Run: headless pygame with SDL's dummy video driver; simulated clock (each Clock.tick advances the game by its frame time, no real sleeping); random seed 0; keys injected as events and as key.get_pressed() state; mouse plan: one left click at the window centre at the start of phase 2, then a move to the lower-right quarter at the start of phase 3.
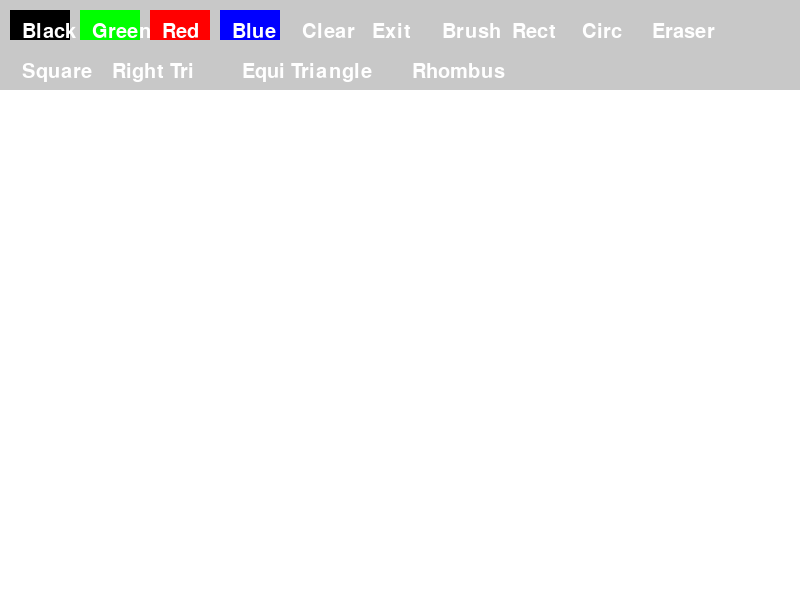
Frame 1 of 4 · flips 1–60 · no input
Frame 2 of 4 · flips 61–180 · clicked the window centre · tapped SPACE, RETURN · held RIGHT (→), D · screen unchanged from frame 1, image omitted
Frame 3 of 4 · flips 181–300 · moved the mouse to the lower-right quarter · held DOWN (↓), S · screen unchanged from frame 2, image omitted
Frame 4 of 4 · flips 301–420 · held LEFT (←), A, UP (↑), W · screen unchanged from frame 3, image omitted

The pygame program that drew these frames:

import pygame
import sys
import math

pygame.init()
width, height = 800, 600
screen = pygame.display.set_mode((width, height))
pygame.display.set_caption('Simple Paint')
white = (255, 255, 255)
black = (0, 0, 0)
green = (0, 255, 0)
red = (255, 0, 0)
blue = (0, 0, 255)
gray = (200, 200, 200)

class Button:
    def __init__(self, x, y, width, height, text, color, action):
        self.rect = pygame.Rect(x, y, width, height)
        self.text = text
        self.color = color
        self.action = action
    def draw(self, screen):
        pygame.draw.rect(screen, self.color, self.rect)
        font = pygame.font.Font(None, 30)
        text_surface = font.render(self.text, True, white)
        screen.blit(text_surface, (self.rect.x + 12, self.rect.y + 12))
    def check_action(self, event):
        if event.type == pygame.MOUSEBUTTONDOWN:
            if self.rect.collidepoint(event.pos):
                self.action()

def set_black():
    global brush_color, mode
    brush_color = black
    mode = "brush"
def set_green():
    global brush_color, mode
    brush_color = green
    mode = "brush"
def set_red():
    global brush_color, mode
    brush_color = red
    mode = "brush"
def set_blue():
    global brush_color, mode
    brush_color = blue
    mode = "brush"
def clear_screen():
    screen.fill(white)
def exit_app():
    pygame.quit()
    sys.exit()
def set_brush():
    global mode
    mode = "brush"
def set_rect():
    global mode
    mode = "rect"
def set_circle():
    global mode
    mode = "circle"
def set_eraser():
    global mode
    mode = "eraser"
def set_square():
    global mode
    mode = "square"
def set_right_triangle():
    global mode
    mode = "r_triangle"
def set_equilateral_triangle():
    global mode
    mode = "e_triangle"
def set_rhombus():
    global mode
    mode = "rhombus"

drawing = False
brush_color = black
mode = "brush"
start_pos = None

buttons = [
    Button(10, 10, 60, 30, 'Black', black, set_black),
    Button(80, 10, 60, 30, 'Green', green, set_green),
    Button(150, 10, 60, 30, 'Red', red, set_red),
    Button(220, 10, 60, 30, 'Blue', blue, set_blue),
    Button(290, 10, 60, 30, 'Clear', gray, clear_screen),
    Button(360, 10, 60, 30, 'Exit', gray, exit_app),
    Button(430, 10, 60, 30, 'Brush', gray, set_brush),
    Button(500, 10, 60, 30, 'Rect', gray, set_rect),
    Button(570, 10, 60, 30, 'Circ', gray, set_circle),
    Button(640, 10, 60, 30, 'Eraser', gray, set_eraser),
    Button(10, 50, 80, 30, 'Square', gray, set_square),
    Button(100, 50, 120, 30, 'Right Tri', gray, set_right_triangle),
    Button(230, 50, 160, 30, 'Equi Triangle', gray, set_equilateral_triangle),
    Button(400, 50, 100, 30, 'Rhombus', gray, set_rhombus)
]

clear_screen()

while True:
    for event in pygame.event.get():
        if event.type == pygame.QUIT:
            pygame.quit()
            sys.exit()
        if event.type == pygame.MOUSEBUTTONDOWN:
            if event.button == 1 and event.pos[1] > 90:
                if mode in ("rect", "circle", "square", "r_triangle", "e_triangle", "rhombus"):
                    start_pos = event.pos
                    drawing = True
                elif mode in ("brush", "eraser"):
                    drawing = True
        elif event.type == pygame.MOUSEBUTTONUP:
            if event.button == 1 and event.pos[1] > 90:
                if mode in ("rect", "circle", "square", "r_triangle", "e_triangle", "rhombus") and drawing and start_pos:
                    end_pos = event.pos
                    if mode == "rect":
                        x = min(start_pos[0], end_pos[0])
                        y = min(start_pos[1], end_pos[1])
                        w = abs(end_pos[0] - start_pos[0])
                        h = abs(end_pos[1] - start_pos[1])
                        pygame.draw.rect(screen, brush_color, (x, y, w, h))
                    elif mode == "circle":
                        dx = end_pos[0] - start_pos[0]
                        dy = end_pos[1] - start_pos[1]
                        radius = int(math.hypot(dx, dy))
                        pygame.draw.circle(screen, brush_color, start_pos, radius)
                    elif mode == "square":
                        dx = end_pos[0] - start_pos[0]
                        dy = end_pos[1] - start_pos[1]
                        side = min(abs(dx), abs(dy))
                        x = start_pos[0] if dx >= 0 else start_pos[0] - side
                        y = start_pos[1] if dy >= 0 else start_pos[1] - side
                        pygame.draw.rect(screen, brush_color, (x, y, side, side))
                    elif mode == "r_triangle":
                        point1 = start_pos
                        point2 = (end_pos[0], start_pos[1])
                        point3 = (start_pos[0], end_pos[1])
                        pygame.draw.polygon(screen, brush_color, [point1, point2, point3])
                    elif mode == "e_triangle":
                        A = start_pos
                        B = end_pos
                        mid = ((A[0] + B[0]) / 2, (A[1] + B[1]) / 2)
                        base_length = math.hypot(B[0] - A[0], B[1] - A[1])
                        height_tri = (math.sqrt(3) / 2) * base_length
                        angle = math.atan2(B[1] - A[1], B[0] - A[0])
                        C = (mid[0] - height_tri * math.sin(angle), mid[1] + height_tri * math.cos(angle))
                        pygame.draw.polygon(screen, brush_color, [A, B, C])
                    elif mode == "rhombus":
                        x1, y1 = start_pos
                        x2, y2 = end_pos
                        top = ((x1 + x2) / 2, y1)
                        right = (x2, (y1 + y2) / 2)
                        bottom = ((x1 + x2) / 2, y2)
                        left = (x1, (y1 + y2) / 2)
                        pygame.draw.polygon(screen, brush_color, [top, right, bottom, left])
                    drawing = False
                    start_pos = None
                else:
                    drawing = False
        for button in buttons:
            button.check_action(event)
    if drawing and mode in ("brush", "eraser"):
        mouse_x, mouse_y = pygame.mouse.get_pos()
        if mouse_y > 90:
            color_to_use = brush_color if mode == "brush" else white
            pygame.draw.circle(screen, color_to_use, (mouse_x, mouse_y), 5)
    pygame.draw.rect(screen, gray, (0, 0, width, 90))
    for button in buttons:
        button.draw(screen)
    pygame.display.flip()
